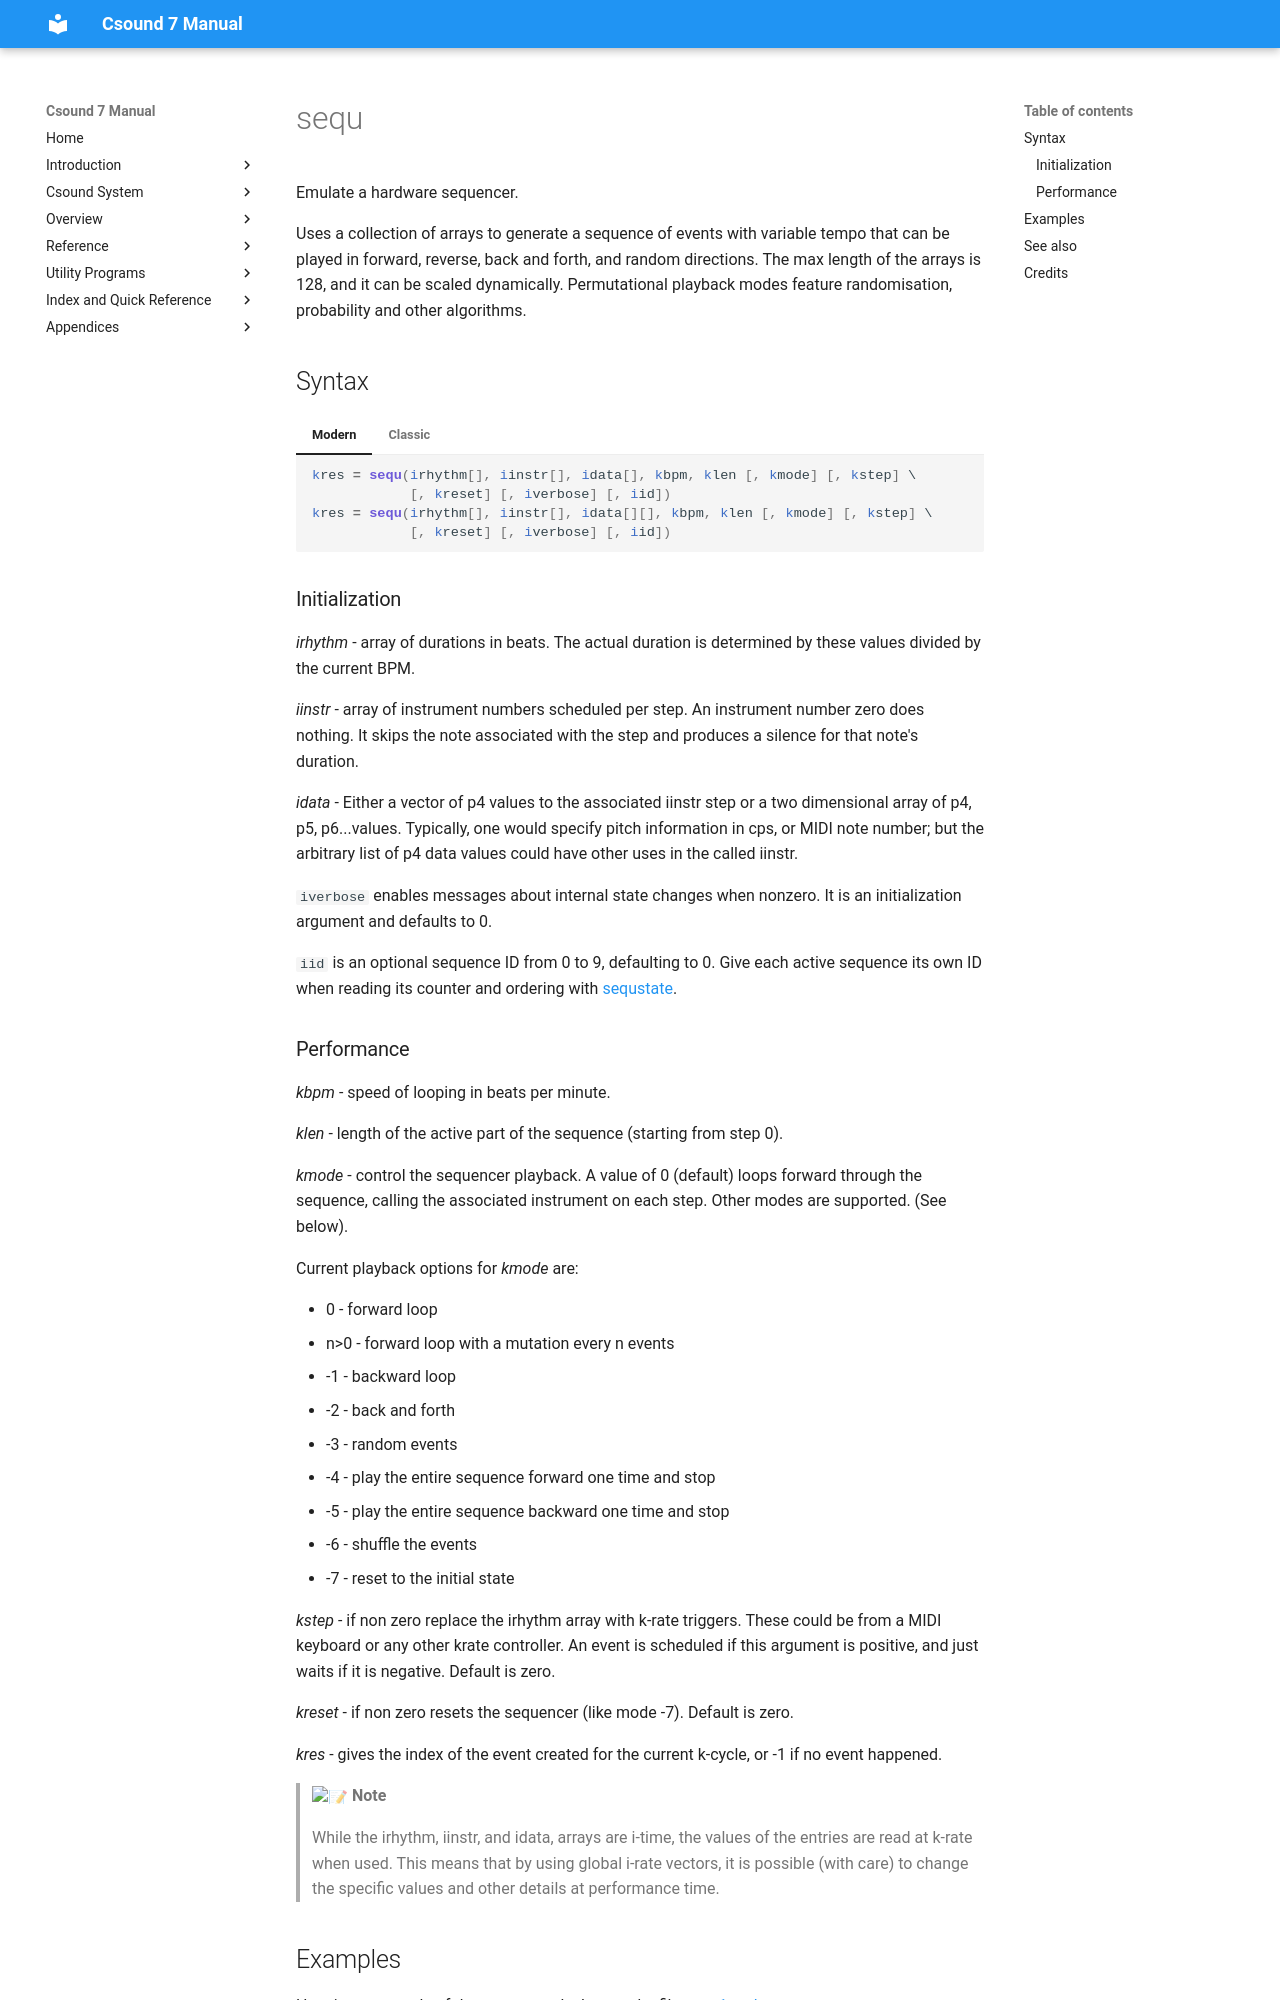

repository: csound/manual · page: opcodes/sequencer/index.html · generator: mkdocs

<!--
id:sequ
category:Instrument Control:Sensing and Control
-->
# sequ
Emulate a hardware sequencer.

Uses a collection of arrays to generate a sequence of events with variable tempo that can be played in forward, reverse, back and forth, and random directions. The max length of the arrays is 128, and it can be scaled dynamically. Permutational playback modes feature randomisation, probability and other algorithms.

## Syntax
=== "Modern"
    ``` csound-orc
    kres = sequ(irhythm[], iinstr[], idata[], kbpm, klen [, kmode] [, kstep] \
                [, kreset] [, iverbose] [, iid])
    kres = sequ(irhythm[], iinstr[], idata[][], kbpm, klen [, kmode] [, kstep] \
                [, kreset] [, iverbose] [, iid])
    ```

=== "Classic"
    ``` csound-orc
    kres sequ irhythm[], iinstr[], idata[], kbpm, klen [, kmode] [, kstep] \
              [, kreset] [, iverbose] [, iid]
    kres sequ irhythm[], iinstr[], idata[][], kbpm, klen [, kmode] [, kstep] \
              [, kreset] [, iverbose] [, iid]
    ```
